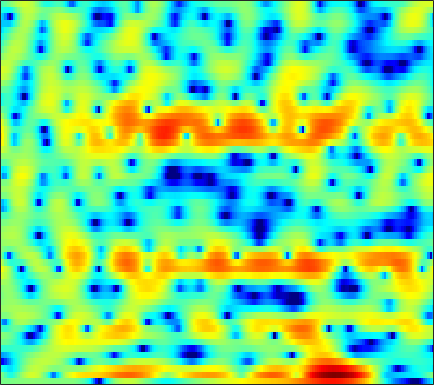

The data file committed next to this chart (first rows):
-0.47172, -0.46561, -0.4386, -0.39963, -0.36284, -0.2945, -0.21165, -0.14281, -0.041037, 0.045506, 0.13127, 0.19266, 0.25681, 0.30626, 0.33044, 0.33498, 0.31433, 0.28835, 0.23837, 0.1743, 0.094318, 0.029398, -0.039242, -0.086629
0.2241, -0.7699, -2.175, -3.453, -4.061, -4.056, -3.16, -2.176, -0.8109, 0.4226, 1.448, 2.065, 2.688, 3.088, 3.242, 3.255, 3.028, 2.688, 1.991, 0.9555, -0.4932, -1.938, -4.528, -8.123
-3.807, -4.538, -5.451, -6.166, -6.38, -6.147, -5.312, -4.42, -3.081, -1.76, -0.5786, 0.1957, 1.057, 1.725, 2.102, 2.433, 2.581, 2.572, 2.412, 2.101, 1.669, 1.296, 0.7807, 0.3301
-16.14, -15.6, -13.26, -10.81, -9.221, -7.396, -5.845, -4.811, -3.542, -2.414, -1.407, -0.7309, 0.06463, 0.7459, 1.178, 1.656, 2.023, 2.228, 2.416, 2.514, 2.534, 2.498, 2.392, 2.228
-9.06, -8.941, -8.364, -7.491, -6.762, -5.781, -4.836, -4.177, -3.375, -2.643, -1.976, -1.514, -0.947, -0.4212, -0.05325, 0.3989, 0.8131, 1.094, 1.432, 1.728, 1.977, 2.128, 2.28, 2.373
-3.403, -3.41, -3.395, -3.361, -3.325, -3.264, -3.211, -3.182, -3.16, -3.133, -3.093, -3.043, -2.923, -2.706, -2.478, -2.08, -1.591, -1.183, -0.5931, 0.01944, 0.624, 1.057, 1.595, 2.068
-0.6456, -0.7349, -0.9371, -1.211, -1.48, -1.936, -2.528, -3.068, -3.934, -4.972, -6.171, -7.113, -8.261, -8.938, -8.905, -8.119, -6.82, -5.713, -4.236, -2.814, -1.486, -0.562, 0.5849, 1.61
0.4276, 0.2532, -0.02617, -0.3572, -0.6719, -1.202, -1.933, -2.659, -3.931, -5.686, -8.073, -10.45, -14.85, -19.83, -19.35, -15.63, -12.96, -11.44, -9.499, -7.39, -5.127, -3.459, -1.387, 0.4342
-2.129, -2.799, -3.089, -2.668, -2.141, -1.484, -1.07, -0.9793, -1.172, -1.738, -2.579, -3.354, -4.524, -5.786, -6.829, -8.49, -10.92, -13.66, -17.91, -13.74, -8.225, -5.229, -2.246, 0.008533
-6.757, -10.09, -10.54, -6.415, -3.914, -1.599, -0.08283, 0.6679, 1.28, 1.531, 1.522, 1.37, 1.029, 0.5462, 0.1396, -0.428, -0.9677, -1.302, -1.567, -1.545, -1.302, -1.032, -0.6182, -0.2349
0.1521, -0.03096, -0.03191, 0.2303, 0.5358, 1.027, 1.504, 1.804, 2.106, 2.292, 2.341, 2.3, 2.173, 1.971, 1.77, 1.461, 1.101, 0.8038, 0.3596, -0.1762, -0.857, -1.501, -2.674, -4.417
0.8744, 0.9567, 1.074, 1.204, 1.299, 1.423, 1.513, 1.545, 1.551, 1.514, 1.423, 1.333, 1.184, 1.012, 0.8751, 0.6762, 0.4593, 0.2781, -0.02297, -0.4012, -0.894, -1.367, -2.153, -3.106
0.1367, 0.4321, 0.7259, 0.9052, 0.9673, 0.9573, 0.8377, 0.6868, 0.4022, 0.04217, -0.3388, -0.6097, -0.9362, -1.157, -1.241, -1.234, -1.113, -0.9689, -0.751, -0.556, -0.3975, -0.3163, -0.2488, -0.2103
-0.437, 0.08636, 0.5426, 0.749, 0.7557, 0.556, 0.1558, -0.2771, -1.04, -2.032, -3.244, -4.272, -5.631, -6.618, -6.774, -6.08, -4.778, -3.722, -2.4, -1.253, -0.3069, 0.2796, 0.9356, 1.457
0.0921, 0.4819, 0.7446, 0.748, 0.5907, 0.1843, -0.4681, -1.111, -2.218, -3.663, -5.606, -7.554, -11.22, -17.44, -20.26, -13.2, -8.405, -5.979, -3.586, -1.799, -0.4552, 0.3528, 1.217, 1.894
1.485, 1.442, 1.226, 0.816, 0.3938, -0.2957, -1.116, -1.802, -2.759, -3.704, -4.595, -5.168, -5.776, -5.983, -5.803, -5.073, -3.994, -3.099, -1.94, -0.9327, -0.08729, 0.4264, 0.969, 1.386
3.488, 3.054, 2.325, 1.419, 0.6051, -0.6665, -2.121, -3.285, -4.759, -5.736, -5.835, -5.406, -4.467, -3.368, -2.583, -1.617, -0.7654, -0.2106, 0.3917, 0.794, 0.9903, 0.9999, 0.8394, 0.5049
4.908, 4.143, 3.002, 1.733, 0.6663, -0.9819, -3.065, -5.196, -9.79, -20.5, -14.83, -8.783, -4.444, -1.766, -0.3428, 0.9786, 1.856, 2.264, 2.499, 2.448, 2.11, 1.637, 0.675, -0.8118
2.51, 1.094, -0.9442, -2.718, -3.449, -3.605, -3.437, -3.293, -3.129, -2.873, -2.171, -1.402, -0.2048, 0.8748, 1.511, 2.101, 2.339, 2.286, 1.934, 1.293, 0.4472, -0.2511, -1.171, -1.944
0.1451, -1.944, -6.163, -12.95, -13.53, -7.375, -3.787, -2.078, -0.5022, 0.5481, 1.282, 1.703, 2.122, 2.326, 2.334, 2.123, 1.615, 1.011, -0.1275, -1.799, -4.263, -6.726, -10.43, -10.18
0.3944, -0.02592, -0.627, -1.029, -1.063, -0.7467, -0.1789, 0.292, 0.8076, 1.175, 1.345, 1.343, 1.158, 0.7873, 0.3978, -0.2754, -1.082, -1.767, -2.813, -4.065, -5.523, -6.692, -7.81, -7.251
0.6292, 0.8728, 1.075, 1.204, 1.276, 1.35, 1.401, 1.397, 1.285, 1.037, 0.6038, 0.1314, -0.712, -1.79, -2.755, -4.172, -5.535, -6.328, -6.792, -6.557, -5.876, -5.213, -4.2, -3.039
0.9734, 1.329, 1.679, 1.907, 2.008, 2.052, 1.971, 1.824, 1.502, 0.9941, 0.2586, -0.4709, -1.732, -3.456, -5.147, -8.267, -13.35, -21.06, -21.5, -12.28, -8.071, -5.945, -3.784, -2.082
0.6307, 0.9211, 1.242, 1.48, 1.6, 1.673, 1.634, 1.521, 1.25, 0.8165, 0.2077, -0.3714, -1.333, -2.514, -3.531, -4.976, -6.31, -6.97, -7.013, -6.114, -4.754, -3.668, -2.311, -1.103
-0.5325, -0.3159, -0.01393, 0.2847, 0.4912, 0.7156, 0.8633, 0.9074, 0.8455, 0.6532, 0.3269, -0.00169, -0.5321, -1.111, -1.557, -2.105, -2.507, -2.672, -2.671, -2.414, -1.942, -1.493, -0.8373, -0.1766
-2.625, -2.511, -2.108, -1.479, -0.9395, -0.2457, 0.3208, 0.6373, 0.8812, 0.9328, 0.7931, 0.5776, 0.1808, -0.301, -0.6802, -1.151, -1.509, -1.651, -1.647, -1.423, -1.015, -0.6331, -0.06773, 0.4834
-8.508, -9.305, -7.369, -4.431, -2.575, -0.687, 0.6321, 1.298, 1.848, 2.028, 1.883, 1.579, 0.9252, -0.001397, -0.8276, -2.009, -3.079, -3.591, -3.616, -2.917, -1.837, -0.9708, 0.09468, 0.9908
-7.114, -7.972, -6.06, -3.14, -1.297, 0.5716, 1.86, 2.505, 2.986, 3.063, 2.752, 2.254, 1.196, -0.3736, -1.994, -5.049, -10.03, -17.09, -16.66, -8.611, -4.601, -2.604, -0.6878, 0.6587
-0.2438, -0.2955, -0.0342, 0.5382, 1.06, 1.75, 2.31, 2.621, 2.801, 2.712, 2.313, 1.802, 0.8324, -0.4718, -1.677, -3.502, -5.313, -6.307, -6.586, -5.707, -4.35, -3.316, -2.076, -1.065
1.045, 1, 1.116, 1.401, 1.689, 2.099, 2.476, 2.681, 2.811, 2.727, 2.402, 1.994, 1.231, 0.2336, -0.6309, -1.867, -3.068, -3.853, -4.617, -4.927, -4.744, -4.342, -3.642, -2.884
-0.07556, -0.2882, -0.1329, 0.4767, 1.121, 2.034, 2.846, 3.306, 3.719, 3.847, 3.693, 3.381, 2.683, 1.671, 0.6936, -0.9351, -2.996, -4.834, -7.577, -9.725, -9.414, -7.948, -5.895, -4.352
-6.489, -9.549, -8.867, -4.362, -1.693, 0.8935, 2.66, 3.61, 4.444, 4.877, 4.94, 4.756, 4.216, 3.312, 2.376, 0.7239, -1.497, -3.652, -7.342, -11.05, -10.2, -7.814, -5.284, -3.752
-5.291, -6.252, -5.779, -3.659, -1.904, 0.09662, 1.619, 2.485, 3.294, 3.768, 3.924, 3.862, 3.551, 2.975, 2.402, 1.45, 0.3539, -0.4992, -1.542, -2.318, -2.663, -2.681, -2.514, -2.368
-1.575, -1.448, -1.137, -0.6202, -0.1417, 0.5187, 1.145, 1.551, 1.974, 2.242, 2.349, 2.32, 2.131, 1.791, 1.45, 0.9117, 0.3023, -0.1626, -0.7325, -1.207, -1.548, -1.712, -1.831, -1.889
0.6568, 0.6976, 0.6898, 0.6815, 0.688, 0.7411, 0.8423, 0.9412, 1.097, 1.232, 1.319, 1.312, 1.193, 0.953, 0.6662, 0.1843, -0.3794, -0.8358, -1.442, -1.945, -2.303, -2.427, -2.414, -2.197
3.208, 2.779, 2.075, 1.253, 0.6343, -0.0442, -0.414, -0.4356, -0.1778, 0.2424, 0.6202, 0.8133, 0.8926, 0.7096, 0.4113, -0.2276, -1.109, -1.918, -3.136, -4.38, -5.327, -5.6, -5.149, -3.984
5.635, 4.602, 2.839, 0.5252, -1.659, -5.139, -7.547, -6.617, -3.906, -1.662, -0.1873, 0.5042, 0.9375, 0.8619, 0.5274, -0.326, -1.691, -3.053, -5.469, -9.033, -15.27, -24.93, -14.15, -7.618
6.114, 4.859, 2.816, 0.2538, -2.071, -5.595, -8.01, -7.275, -4.814, -2.679, -1.204, -0.5195, -0.08882, -0.1568, -0.59, -1.631, -3.187, -4.671, -6.963, -9.232, -10.66, -10.6, -8.761, -5.884
5.387, 4.249, 2.562, 0.7555, -0.5673, -2.112, -3.108, -3.399, -3.208, -2.653, -2, -1.561, -1.211, -1.25, -1.615, -2.587, -4.246, -6.13, -9.85, -16.99, -25.62, -14.73, -8.469, -4.669
4.034, 2.872, 1.03, -1.114, -2.88, -5.438, -7.455, -7.984, -7.112, -5.419, -3.781, -2.829, -1.904, -1.428, -1.3, -1.502, -2.116, -2.855, -3.968, -4.838, -4.933, -4.232, -2.625, -0.89
1.781, 0.7209, -1.035, -3.321, -5.564, -9.745, -15.96, -17.68, -12.14, -8.09, -5.436, -4.018, -2.611, -1.611, -1.016, -0.4539, -0.08447, 0.1059, 0.288, 0.4953, 0.8016, 1.112, 1.596, 2.095
-0.9494, -1.352, -2.06, -3.064, -3.977, -5.206, -6.169, -6.586, -6.543, -5.979, -5.125, -4.369, -3.257, -2.09, -1.259, -0.2232, 0.7046, 1.332, 2.029, 2.578, 3.031, 3.28, 3.466, 3.468
-4.632, -3.625, -2.981, -2.922, -3.179, -3.772, -4.628, -5.379, -6.396, -7.381, -7.949, -7.756, -6.507, -4.599, -3.124, -1.29, 0.2894, 1.274, 2.379, 3.234, 3.834, 4.125, 4.296, 4.189
-4.518, -3.583, -2.931, -2.821, -3.055, -3.789, -5.004, -6.237, -8.624, -12.4, -20.11, -35.06, -14.77, -8.867, -6.069, -3.245, -1.117, 0.1588, 1.528, 2.586, 3.333, 3.719, 4.011, 4.049
-1.261, -1.3, -1.458, -1.84, -2.289, -3.147, -4.269, -5.295, -6.819, -8.341, -9.424, -9.565, -8.667, -6.97, -5.506, -3.601, -1.882, -0.7246, 0.5812, 1.623, 2.424, 2.861, 3.235, 3.391
1.217, 0.9347, 0.4648, -0.1629, -0.7555, -1.702, -2.829, -3.777, -5.071, -6.281, -7.175, -7.436, -7.159, -6.214, -5.169, -3.627, -2.086, -1.026, 0.2224, 1.235, 2.018, 2.445, 2.803, 2.932
3.049, 2.801, 2.329, 1.679, 1.043, -0.01302, -1.369, -2.612, -4.688, -7.344, -10.68, -13.08, -12.83, -9.396, -6.939, -4.3, -2.239, -0.9894, 0.3514, 1.384, 2.123, 2.503, 2.782, 2.791
3.47, 3.394, 3.143, 2.693, 2.209, 1.326, 0.1301, -1.016, -2.929, -5.413, -8.483, -10.53, -10.51, -7.849, -5.803, -3.593, -1.889, -0.8638, 0.2382, 1.093, 1.721, 2.046, 2.278, 2.247
2.106, 2.344, 2.509, 2.475, 2.318, 1.912, 1.288, 0.6911, -0.2287, -1.229, -2.143, -2.67, -3.029, -2.986, -2.794, -2.389, -1.941, -1.607, -1.114, -0.5921, -0.05367, 0.3217, 0.7304, 0.9647
0.01395, 0.722, 1.454, 1.94, 2.145, 2.232, 2.118, 1.919, 1.501, 0.9726, 0.3774, -0.119, -0.8047, -1.528, -2.128, -2.96, -3.798, -4.316, -4.643, -4.306, -3.381, -2.504, -1.353, -0.3993
-2.051, -0.8612, 0.3819, 1.304, 1.808, 2.262, 2.486, 2.507, 2.357, 2.009, 1.451, 0.901, -0.04872, -1.311, -2.489, -4.588, -7.557, -10.76, -17, -15.01, -9.105, -6.16, -3.396, -1.434
-3.51, -2.306, -0.9422, 0.1602, 0.8304, 1.51, 1.959, 2.145, 2.216, 2.043, 1.615, 1.131, 0.228, -0.9812, -2.115, -3.946, -6.118, -7.786, -9.402, -9.109, -7.197, -5.49, -3.355, -1.515
-4.965, -3.848, -2.501, -1.341, -0.5918, 0.2594, 0.934, 1.319, 1.639, 1.726, 1.567, 1.255, 0.5911, -0.3498, -1.235, -2.572, -3.984, -4.948, -5.855, -6.035, -5.388, -4.46, -2.9, -1.285
-6.989, -5.691, -4.348, -3.25, -2.483, -1.468, -0.4691, 0.2329, 0.9947, 1.527, 1.76, 1.706, 1.32, 0.5357, -0.3149, -1.863, -3.975, -6.072, -9.57, -12.43, -10.1, -7.107, -3.795, -1.292
-7.682, -7.314, -7.339, -7.576, -7.386, -6.083, -3.954, -2.331, -0.4998, 0.8316, 1.645, 1.96, 1.972, 1.535, 0.8947, -0.3733, -2.183, -3.947, -6.686, -8.537, -7.186, -5.056, -2.389, -0.2948
-6.535, -7.45, -9.706, -14.51, -22.35, -14.72, -7.633, -4.51, -1.652, 0.2241, 1.417, 1.952, 2.264, 2.193, 1.916, 1.304, 0.5199, -0.09401, -0.8134, -1.197, -1.121, -0.7876, -0.1304, 0.6109
-3.967, -4.276, -4.752, -5.069, -4.955, -4.086, -2.607, -1.397, 0.1059, 1.286, 2.122, 2.5, 2.724, 2.646, 2.435, 1.965, 1.357, 0.8699, 0.2415, -0.2708, -0.5851, -0.6727, -0.6113, -0.38
-2.302, -1.872, -1.327, -0.7665, -0.3191, 0.3682, 1.12, 1.684, 2.36, 2.885, 3.205, 3.299, 3.2, 2.838, 2.399, 1.62, 0.622, -0.2447, -1.491, -2.726, -3.739, -4.178, -4.186, -3.695
